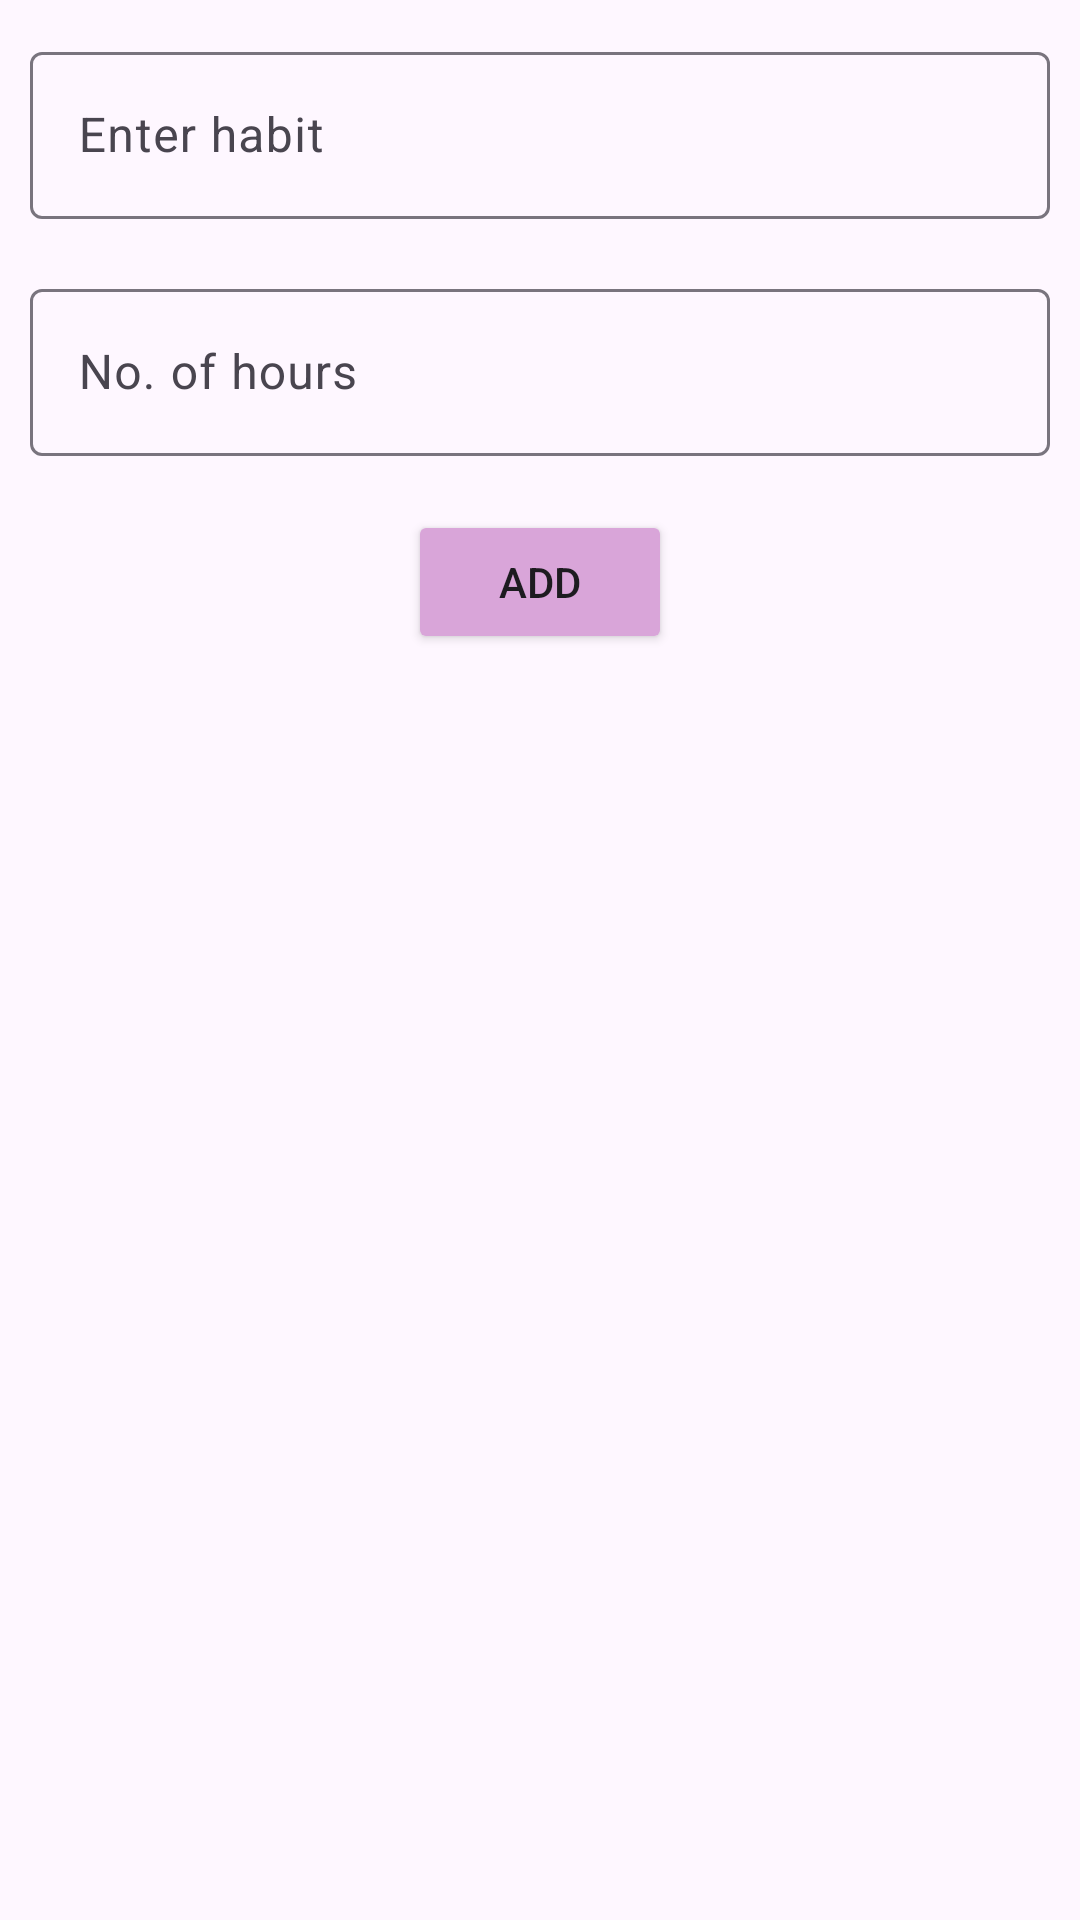

Here is an Android app screen rendered from its layout file. Give the layout XML and the strings, colors and styles it references.
<!-- AndroidManifest.xml: application theme Theme.HabitTacker -->
<!-- res/layout/add_habit.xml -->
<?xml version="1.0" encoding="utf-8"?>
<LinearLayout xmlns:android="http://schemas.android.com/apk/res/android"
    xmlns:app="http://schemas.android.com/apk/res-auto"
    xmlns:tools="http://schemas.android.com/tools"
    android:layout_width="match_parent"
    android:layout_height="wrap_content"
    android:orientation="vertical"
    android:padding="3dp">

    <com.google.android.material.textfield.TextInputLayout
        android:id="@+id/hbtxt"
        android:layout_width="match_parent"
        android:layout_height="wrap_content"
        android:layout_gravity="center"
        android:layout_marginStart="7dp"
        android:layout_marginTop="9dp"
        android:layout_marginEnd="7dp"
        android:layout_marginBottom="9dp"
        app:hintTextColor="@color/LavenderPurpleSoft">

        <com.google.android.material.textfield.TextInputEditText
            android:id="@+id/habitTxt"
            android:layout_width="match_parent"
            android:layout_height="wrap_content"
            android:hint="Enter habit"
            android:textColor="@color/LavenderPurpleDark"
            android:textColorHint="@color/LavenderPurpleSoft"
            android:visibility="visible" />
    </com.google.android.material.textfield.TextInputLayout>

    <com.google.android.material.textfield.TextInputLayout
        android:id="@+id/hrstxt"
        android:layout_width="match_parent"
        android:layout_height="wrap_content"
        android:layout_gravity="center"
        android:layout_marginStart="7dp"
        android:layout_marginTop="9dp"
        android:layout_marginEnd="7dp"
        android:layout_marginBottom="9dp"
        app:hintTextColor="@color/LavenderPurpleSoft">

        <com.google.android.material.textfield.TextInputEditText
            android:id="@+id/hoursTxt"
            android:layout_width="match_parent"
            android:layout_height="wrap_content"
            android:hint="No. of hours "
            android:textColor="@color/LavenderPurpleDark"
            android:textColorHint="@color/LavenderPurpleSoft"
            android:visibility="visible" />
    </com.google.android.material.textfield.TextInputLayout>

    <Button
        android:id="@+id/addHabitButton"
        android:layout_width="wrap_content"
        android:layout_height="wrap_content"
        android:layout_gravity="center"
        android:layout_marginStart="7dp"
        android:layout_marginTop="9dp"
        android:layout_marginEnd="7dp"
        android:layout_marginBottom="9dp"
        android:backgroundTint="@color/LavenderPurpleLight"
        android:text="Add" />
</LinearLayout>
<!-- resources referenced by this layout -->
<resources>
  <color name="LavenderPurpleDark">#9E7A9E</color>
  <color name="LavenderPurpleLight">#D9A5D9</color>
  <color name="LavenderPurpleSoft">#D1A1D1</color>
  <style name="Theme.HabitTacker" parent="Base.Theme.HabitTacker" />
  <style name="Base.Theme.HabitTacker" parent="Theme.Material3.DayNight.NoActionBar">
          
          
      </style>
</resources>
